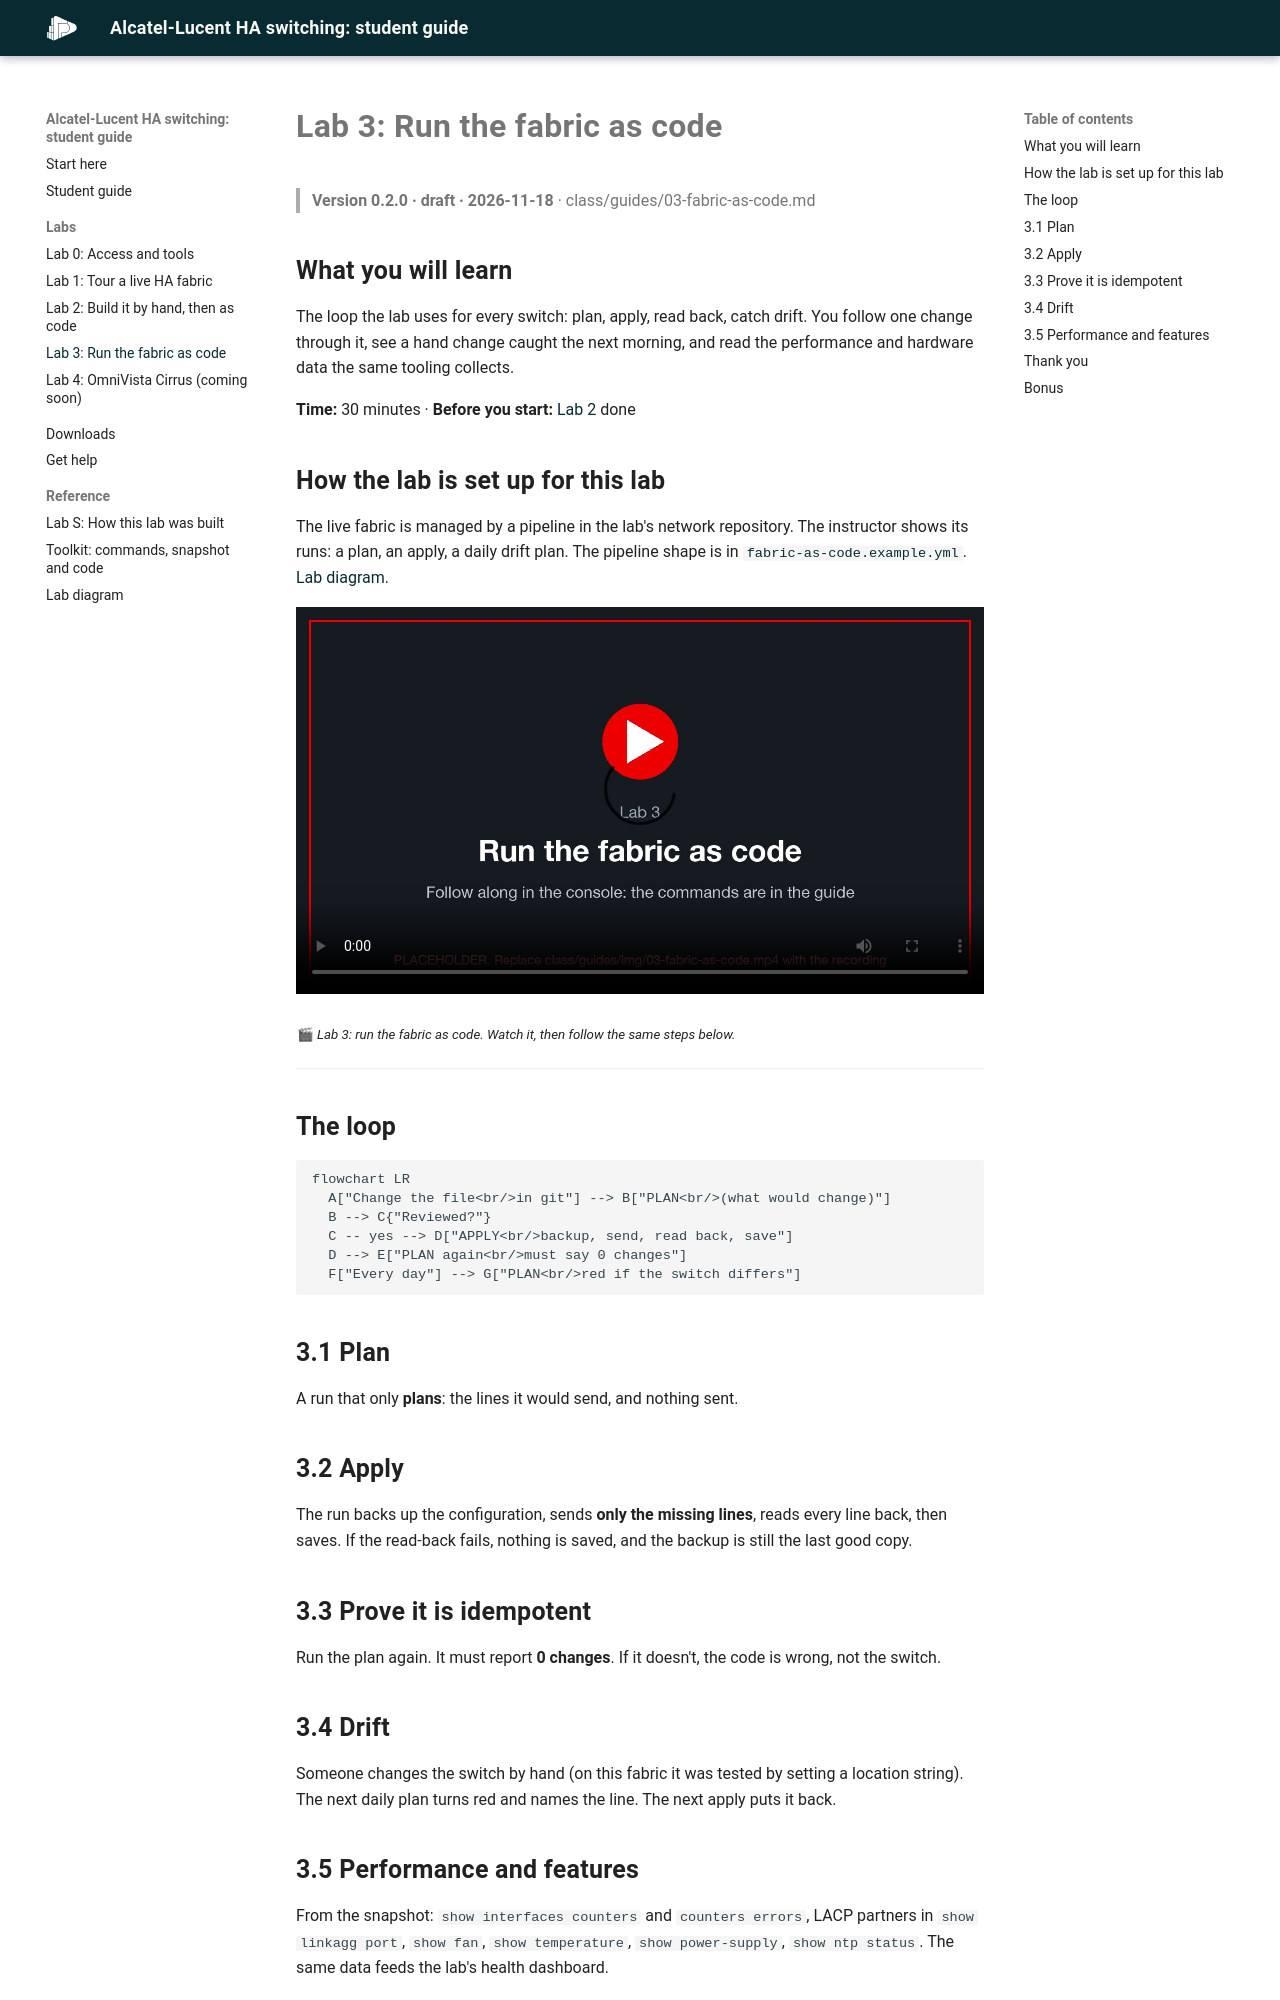

repository: paragonmicro-lab/demo-0007-alcatel-lucent-public · page: guides/03-fabric-as-code.html · generator: mkdocs

---
title: "Lab 3: Run the fabric as code"
version: 0.2.0
date: 2026-11-18
---

# Lab 3: Run the fabric as code

> **Version 0.2.0 · draft · 2026-11-18** · class/guides/03-fabric-as-code.md

## What you will learn

The loop the lab uses for every switch: plan, apply, read back, catch drift. You follow one change through it, see a hand change
caught the next morning, and read the performance and hardware data the same tooling collects.

**Time:** 30 minutes · **Before you start:** [Lab 2](02-ui-versus-code.md) done

## How the lab is set up for this lab

The live fabric is managed by a pipeline in the lab's network repository. The instructor shows its runs: a plan, an apply, a daily
drift plan. The pipeline shape is in [`fabric-as-code.example.yml`](../downloads/fabric-as-code.example.yml). [Lab diagram](lab-diagram.md).

<!-- 🎬 video slot 03-fabric-as-code: a plan run, an apply run, a red drift run and its fix -->
<video controls preload="metadata" playsinline width="100%" poster="img/03-fabric-as-code.jpg">
  <source src="img/03-fabric-as-code.mp4" type="video/mp4">Your browser does not play this video.
</video>
<sub>🎬 *Lab 3: run the fabric as code. Watch it, then follow the same steps below.*</sub>

---

## The loop

```mermaid
flowchart LR
  A["Change the file<br/>in git"] --> B["PLAN<br/>(what would change)"]
  B --> C{"Reviewed?"}
  C -- yes --> D["APPLY<br/>backup, send, read back, save"]
  D --> E["PLAN again<br/>must say 0 changes"]
  F["Every day"] --> G["PLAN<br/>red if the switch differs"]
```

## 3.1 Plan

A run that only **plans**: the lines it would send, and nothing sent.

## 3.2 Apply

The run backs up the configuration, sends **only the missing lines**, reads every line back, then saves. If the read-back fails,
nothing is saved, and the backup is still the last good copy.

## 3.3 Prove it is idempotent

Run the plan again. It must report **0 changes**. If it doesn't, the code is wrong, not the switch.

## 3.4 Drift

Someone changes the switch by hand (on this fabric it was tested by setting a location string). The next daily plan turns red and
names the line. The next apply puts it back.
